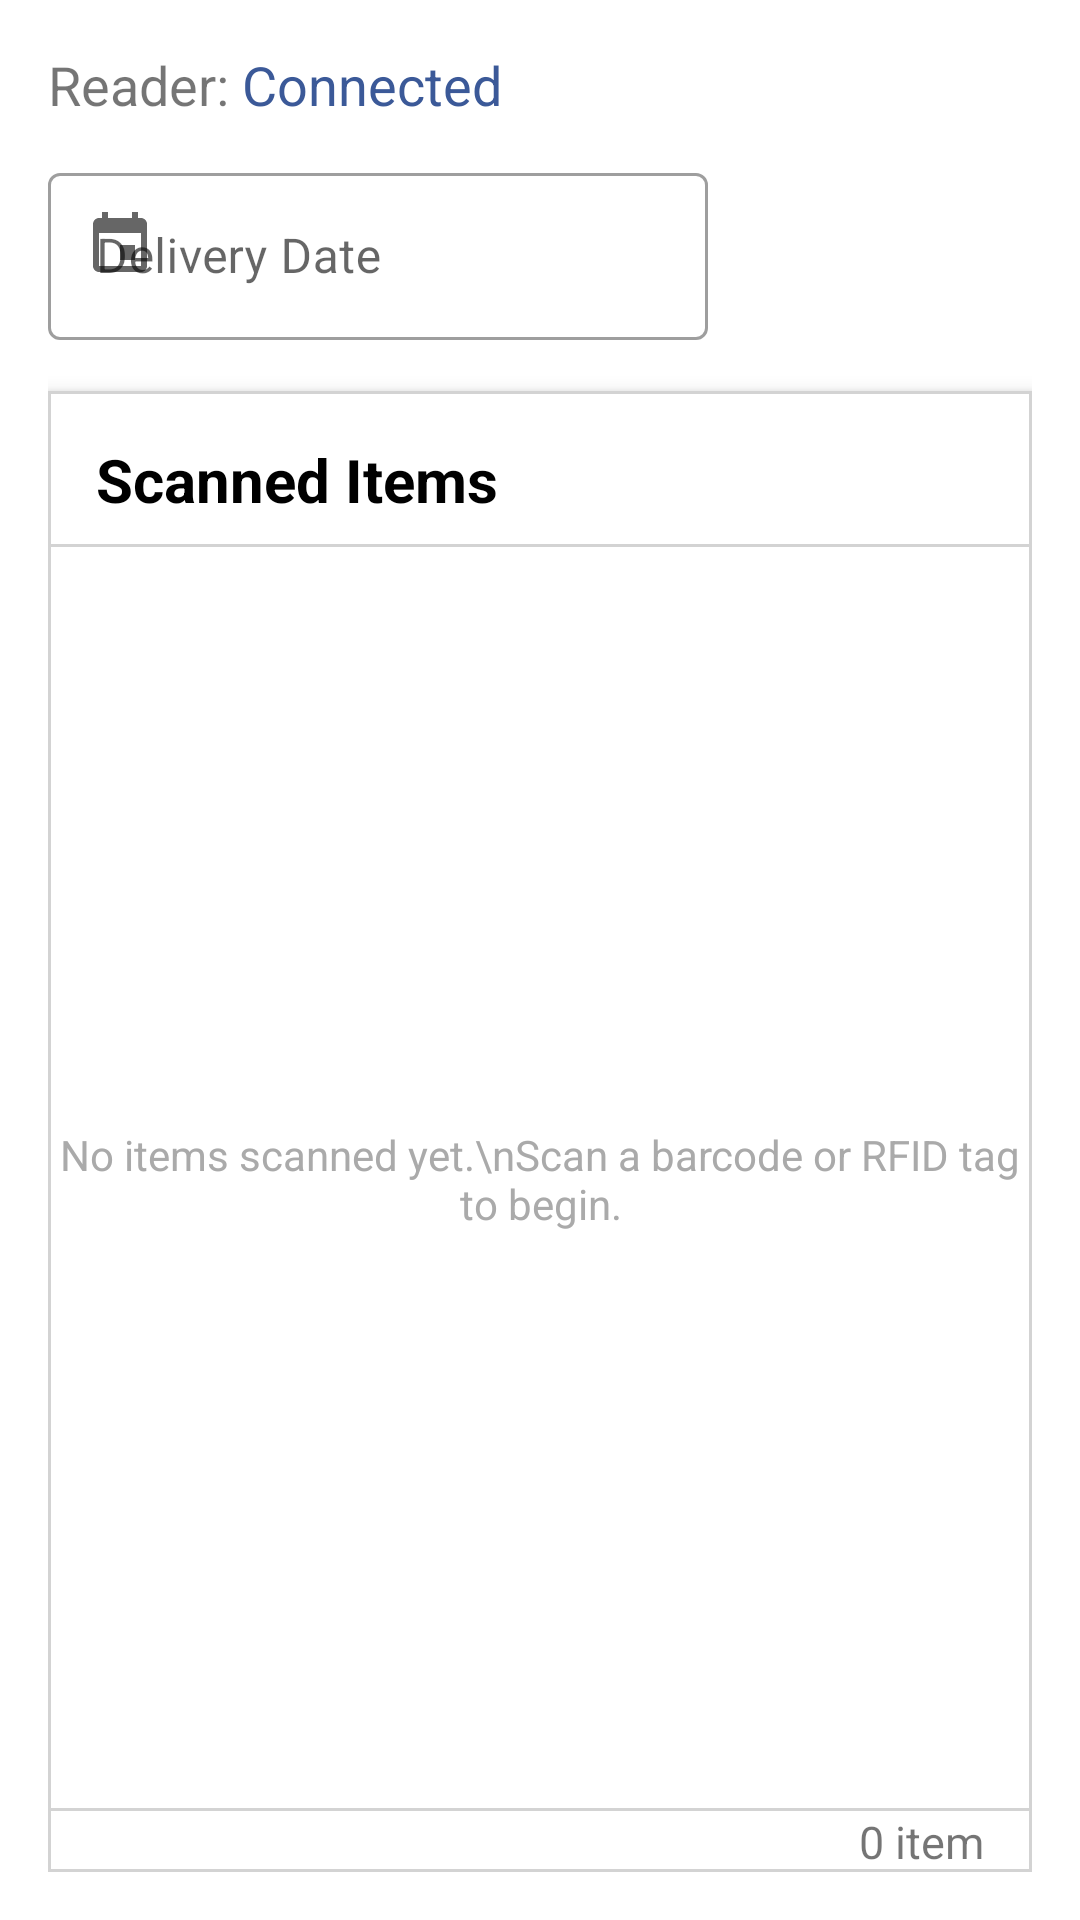

The Android layout XML behind this screen, and the referenced resources:
<!-- AndroidManifest.xml: application theme Theme.StramitApp -->
<!-- res/layout/fragment_floor_sweep.xml -->
<?xml version="1.0" encoding="utf-8"?>
<layout xmlns:android="http://schemas.android.com/apk/res/android"
    xmlns:app="http://schemas.android.com/apk/res-auto"
    xmlns:tools="http://schemas.android.com/tools">

    <FrameLayout
        android:layout_width="match_parent"
        android:layout_height="match_parent">

        <androidx.core.widget.NestedScrollView
            android:layout_width="match_parent"
            android:layout_height="match_parent"
            android:fillViewport="true">

            <androidx.constraintlayout.widget.ConstraintLayout
                android:layout_width="match_parent"
                android:layout_height="wrap_content"
                android:background="@android:color/white"
                android:padding="16dp"
                tools:context=".ui.floorsweep.FloorSweepFragment">

                <TextView
                    android:id="@+id/reader_status_label"
                    android:layout_width="wrap_content"
                    android:layout_height="wrap_content"
                    android:text="Reader: "
                    android:textSize="18sp"
                    app:layout_constraintStart_toStartOf="parent"
                    app:layout_constraintTop_toTopOf="parent" />

                <TextView
                    android:id="@+id/reader_status"
                    android:layout_width="wrap_content"
                    android:layout_height="wrap_content"
                    android:text="Connected"
                    android:textColor="@color/app_blue"
                    android:textSize="18sp"
                    app:layout_constraintBaseline_toBaselineOf="@id/reader_status_label"
                    app:layout_constraintStart_toEndOf="@id/reader_status_label" />

                <com.google.android.material.textfield.TextInputLayout
                    android:id="@+id/date_text_input_layout"
                    style="@style/Widget.MaterialComponents.TextInputLayout.OutlinedBox"
                    android:layout_width="0dp"
                    android:layout_height="wrap_content"
                    android:layout_marginTop="12dp"
                    android:hint="Delivery Date"
                    app:layout_constraintEnd_toStartOf="@+id/save_button"
                    app:layout_constraintStart_toStartOf="parent"
                    app:layout_constraintTop_toBottomOf="@id/reader_status_label"
                    app:startIconDrawable="@drawable/ic_calendar_black_24dp">

                    <com.google.android.material.textfield.TextInputEditText
                        android:id="@+id/date_edittext"
                        android:layout_width="220dp"
                        android:layout_height="wrap_content" />

                </com.google.android.material.textfield.TextInputLayout>

                <Button
                    android:id="@+id/save_button"
                    style="@style/Widget.MaterialComponents.Button"
                    android:layout_width="wrap_content"
                    android:layout_height="0dp"
                    android:layout_marginStart="8dp"
                    android:text="Save"
                    app:layout_constraintBottom_toBottomOf="@+id/date_text_input_layout"
                    app:layout_constraintEnd_toEndOf="parent"
                    app:layout_constraintTop_toTopOf="@+id/date_text_input_layout" />

                <EditText
                    android:id="@+id/bentry"
                    android:layout_width="0dp"
                    android:layout_height="1dp"
                    android:alpha="0"
                    android:background="@null"
                    android:enabled="true"
                    android:focusable="true"
                    android:focusableInTouchMode="true"
                    android:visibility="visible"
                    app:layout_constraintEnd_toEndOf="parent"
                    app:layout_constraintStart_toStartOf="parent"
                    app:layout_constraintTop_toBottomOf="@id/date_text_input_layout" />

                <androidx.constraintlayout.widget.ConstraintLayout
                    android:id="@+id/scanned_items_container"
                    android:layout_width="0dp"
                    android:layout_height="0dp"
                    android:layout_marginTop="16dp"
                    android:background="@drawable/bordered_background"
                    android:elevation="4dp"
                    app:layout_constraintBottom_toBottomOf="parent"
                    app:layout_constraintEnd_toEndOf="parent"
                    app:layout_constraintStart_toStartOf="parent"
                    app:layout_constraintTop_toBottomOf="@id/bentry"
                    app:layout_constraintHeight_min="350dp">

                    <TextView
                        android:id="@+id/scanned_items_textview"
                        android:layout_width="wrap_content"
                        android:layout_height="wrap_content"
                        android:layout_marginStart="16dp"
                        android:layout_marginTop="16dp"
                        android:text="Scanned Items"
                        android:textColor="@android:color/black"
                        android:textSize="20sp"
                        android:textStyle="bold"
                        app:layout_constraintStart_toStartOf="parent"
                        app:layout_constraintTop_toTopOf="parent" />
                    <ImageView
                        android:id="@+id/delete_icon"
                        android:layout_width="24dp"
                        android:layout_height="24dp"
                        android:layout_marginTop="16dp"
                        android:layout_marginEnd="16dp"
                        android:clickable="true"
                        android:focusable="true"
                        android:src="@drawable/ic_delete"
                        app:tint="#D32F2F"
                        app:layout_constraintEnd_toEndOf="parent"
                        app:layout_constraintTop_toTopOf="parent" />

                    <View
                        android:id="@+id/divider"
                        android:layout_width="0dp"
                        android:layout_height="1dp"
                        android:layout_marginTop="8dp"
                        android:background="@color/light_gray"
                        app:layout_constraintEnd_toEndOf="parent"
                        app:layout_constraintStart_toStartOf="parent"
                        app:layout_constraintTop_toBottomOf="@+id/scanned_items_textview" />

                    <TextView
                        android:id="@+id/empty_state_textview"
                        android:layout_width="wrap_content"
                        android:layout_height="wrap_content"
                        android:text="No items scanned yet.\nScan a barcode or RFID tag to begin."
                        android:textAlignment="center"
                        android:textColor="@android:color/darker_gray"
                        android:textSize="14sp"
                        android:visibility="visible"
                        app:layout_constraintBottom_toTopOf="@+id/item_count_textview"
                        app:layout_constraintEnd_toEndOf="parent"
                        app:layout_constraintStart_toStartOf="parent"
                        app:layout_constraintTop_toBottomOf="@+id/divider" />

                    <androidx.recyclerview.widget.RecyclerView
                        android:id="@+id/scanned_items_recyclerview"
                        android:layout_width="0dp"
                        android:layout_height="0dp"
                        android:layout_marginStart="16dp"
                        android:layout_marginEnd="16dp"
                        android:layout_marginTop="4dp"
                        android:clipToPadding="false"
                        android:paddingBottom="8dp"
                        android:visibility="gone"
                        app:layout_constraintBottom_toTopOf="@+id/item_count_textview"
                        app:layout_constraintEnd_toEndOf="parent"
                        app:layout_constraintStart_toStartOf="parent"
                        app:layout_constraintTop_toBottomOf="@+id/divider"
                        tools:listitem="@layout/item_floor_sweep_scan" />

                    <View
                        android:id="@+id/bottom_divider"
                        android:layout_width="0dp"
                        android:layout_height="1dp"
                        android:background="@color/light_gray"
                        app:layout_constraintBottom_toTopOf="@+id/item_count_textview"
                        app:layout_constraintEnd_toEndOf="parent"
                        app:layout_constraintStart_toStartOf="parent" />

                    <TextView
                        android:id="@+id/item_count_textview"
                        android:layout_width="wrap_content"
                        android:layout_height="wrap_content"
                        android:layout_marginTop="5dp"
                        android:layout_marginEnd="16dp"
                        android:textSize="15dp"
                        android:text="0 item"
                        app:layout_constraintBottom_toBottomOf="parent"
                        app:layout_constraintEnd_toEndOf="parent" />

                </androidx.constraintlayout.widget.ConstraintLayout>

            </androidx.constraintlayout.widget.ConstraintLayout>
        </androidx.core.widget.NestedScrollView>

        <FrameLayout
            android:id="@+id/syncLoaderOverlay"
            android:layout_width="match_parent"
            android:layout_height="match_parent"
            android:background="@android:color/white"
            android:visibility="gone"
            android:clickable="true"
            android:focusable="true">
            <LinearLayout
                android:layout_width="220dp"
                android:layout_height="wrap_content"
                android:layout_gravity="center"
                android:elevation="8dp"
                android:gravity="center"
                android:orientation="vertical"
                android:padding="28dp">
                <ProgressBar
                    android:id="@+id/syncProgressBar"
                    android:layout_width="52dp"
                    android:layout_height="52dp" />
                <TextView
                    android:id="@+id/syncLoaderMessage"
                    android:layout_width="wrap_content"
                    android:layout_height="wrap_content"
                    android:layout_marginTop="16dp"
                    android:gravity="center"
                    android:text="Submitting..."
                    android:textColor="#333333"
                    android:textSize="14sp" />
            </LinearLayout>
        </FrameLayout>

    </FrameLayout>
</layout>
<!-- res/layout/item_floor_sweep_scan.xml (included above) -->
<?xml version="1.0" encoding="utf-8"?>
<androidx.cardview.widget.CardView xmlns:android="http://schemas.android.com/apk/res/android"
    xmlns:app="http://schemas.android.com/apk/res-auto"
    android:layout_width="match_parent"
    android:layout_height="wrap_content"
    android:layout_margin="4dp"
    app:cardCornerRadius="4dp"
    app:cardElevation="2dp">

    <androidx.constraintlayout.widget.ConstraintLayout
        android:layout_width="match_parent"
        android:layout_height="wrap_content"
        android:padding="12dp">

        <TextView
            android:id="@+id/rfid_text"
            android:layout_width="0dp"
            android:layout_height="wrap_content"
            android:text="RFID/Barcode"
            android:textColor="@color/black"
            android:textSize="16sp"
            app:layout_constraintBottom_toBottomOf="parent"
            app:layout_constraintEnd_toStartOf="@+id/delete_icon"
            app:layout_constraintStart_toStartOf="parent"
            app:layout_constraintTop_toTopOf="parent" />

        <ImageView
            android:id="@+id/delete_icon"
            android:layout_width="32dp"
            android:layout_height="32dp"
            android:src="@drawable/ic_delete_black_24dp"
            android:padding="4dp"
            android:background="?attr/selectableItemBackgroundBorderless"
            android:clickable="true"
            android:focusable="true"
            app:layout_constraintBottom_toBottomOf="parent"
            app:layout_constraintEnd_toEndOf="parent"
            app:layout_constraintTop_toTopOf="parent"
            app:tint="#E57373" />

    </androidx.constraintlayout.widget.ConstraintLayout>
</androidx.cardview.widget.CardView>
<!-- resources referenced by this layout -->
<resources>
  <color name="app_blue">#3b5998</color>
  <color name="black">#FF000000</color>
  <color name="light_gray">#D3D3D3</color>
  <!-- drawable bordered_background (drawable) -->
  <?xml version="1.0" encoding="utf-8"?>
  <shape xmlns:android="http://schemas.android.com/apk/res/android"
      android:shape="rectangle">
      <solid android:color="@android:color/white" />
      <stroke
          android:width="1dp"
          android:color="@color/light_gray" />
  </shape>
  <!-- drawable ic_calendar_black_24dp (drawable) -->
  <vector xmlns:android="http://schemas.android.com/apk/res/android"
      android:width="24dp"
      android:height="24dp"
      android:viewportWidth="24.0"
      android:viewportHeight="24.0"
      android:tint="?attr/colorControlNormal">
    <path
        android:fillColor="@android:color/darker_gray"
        android:pathData="M17,12h-5v5h5v-5zM16,1v2H8V1H6v2H5c-1.11,0 -1.99,0.9 -1.99,2L3,19c0,1.1 0.89,2 2,2h14c1.1,0 2,-0.9 2,-2V5c0,-1.1 -0.9,-2 -2,-2h-1V1h-2zm3,18H5V8h14v11z"/>
  </vector>
  <!-- drawable ic_delete_black_24dp (drawable) -->
  <vector xmlns:android="http://schemas.android.com/apk/res/android"
      android:width="24dp"
      android:height="24dp"
      android:viewportWidth="24.0"
      android:viewportHeight="24.0"
      android:tint="?attr/colorControlNormal">
    <path
        android:fillColor="@android:color/holo_red_dark"
        android:pathData="M6,19c0,1.1 0.9,2 2,2h8c1.1,0 2,-0.9 2,-2V7H6v12zM19,4h-3.5l-1,-1h-5l-1,1H5v2h14V4z"/>
  </vector>
  <style name="Theme.StramitApp" parent="Theme.MaterialComponents.DayNight.DarkActionBar">
          
          <item name="colorPrimary">@color/app_blue</item>
          <item name="colorPrimaryVariant">@color/app_blue_dark</item>
          <item name="colorOnPrimary">@color/white</item>
          
          <item name="colorSecondary">@color/teal_200</item>
          <item name="colorSecondaryVariant">@color/teal_700</item>
          <item name="colorOnSecondary">@color/black</item>
          
          <item name="android:statusBarColor">?attr/colorPrimaryVariant</item>
          
          <item name="colorAccent">@color/app_blue</item>
      </style>
  <color name="app_blue_dark">#2f477a</color>
  <color name="white">#FFFFFFFF</color>
  <color name="teal_200">#FF03DAC5</color>
  <color name="teal_700">#FF018786</color>
</resources>
